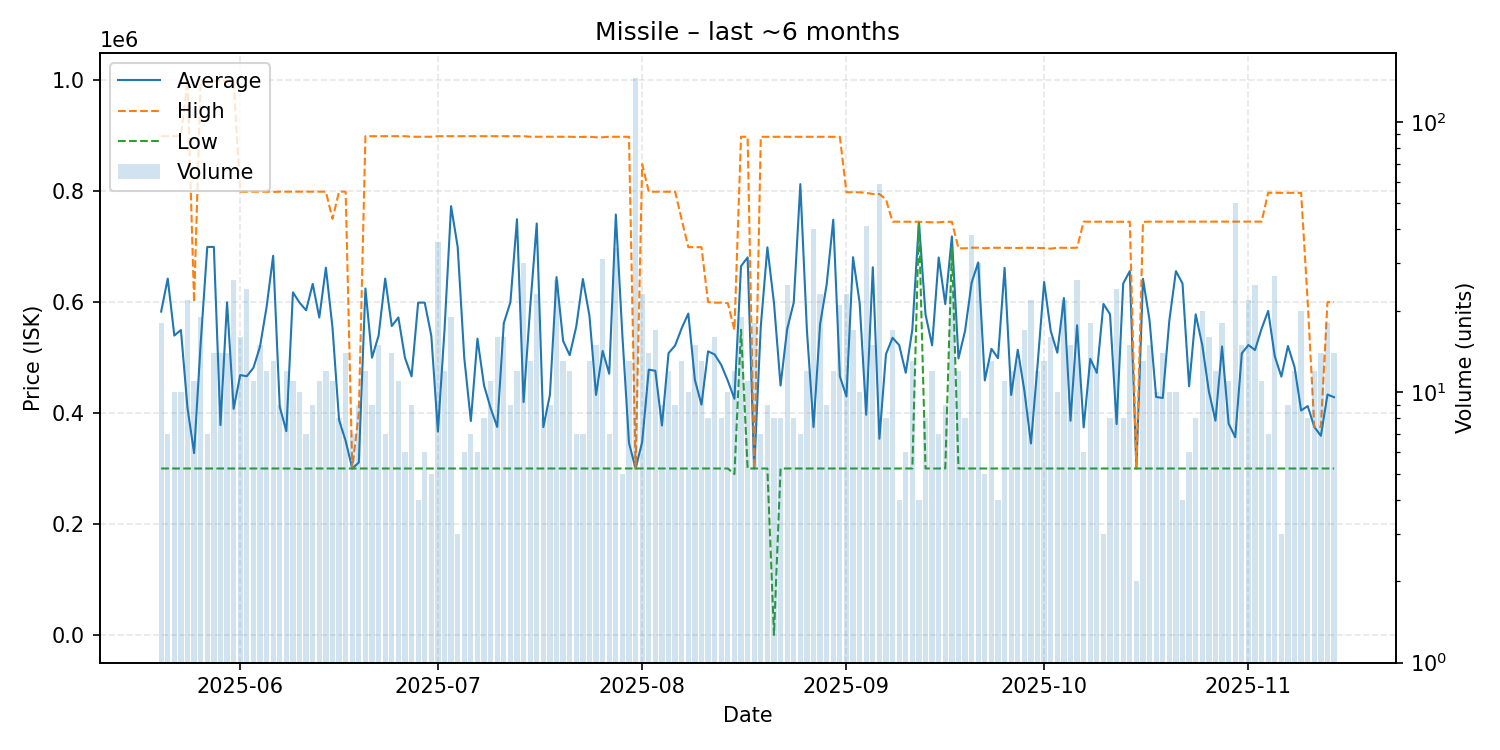

Data behind this chart, as committed beside it:
date, average, highest, lowest, order_count, volume
2025-05-20, 582853, 899000, 300000, 13, 18
2025-05-21, 642286, 899000, 300000, 7, 7
2025-05-22, 539600, 899000, 300000, 10, 10
2025-05-23, 549600, 899000, 300000, 8, 10
2025-05-24, 409045, 999000, 300000, 16, 22
2025-05-25, 327636, 600000, 300000, 11, 11
2025-05-26, 525952, 998900, 300000, 13, 19
2025-05-27, 699371, 998900, 300000, 7, 7
2025-05-28, 699393, 998900, 300000, 11, 14
2025-05-29, 378310, 999000, 300000, 14, 14
2025-05-30, 599571, 999000, 300000, 10, 14
2025-05-31, 407538, 999000, 300000, 14, 26
2025-06-01, 468406, 799000, 300000, 14, 16
2025-06-02, 466333, 799000, 300000, 19, 24
2025-06-03, 481418, 798900, 300000, 11, 11
2025-06-04, 519553, 798900, 300000, 14, 15
2025-06-05, 591083, 799000, 300000, 11, 12
2025-06-06, 683462, 798500, 300000, 9, 13
2025-06-07, 410889, 799000, 300000, 9, 9
2025-06-08, 367333, 799000, 300000, 12, 12
2025-06-09, 617545, 799000, 300000, 11, 11
2025-06-10, 599000, 799000, 299000, 10, 10
2025-06-11, 585143, 799000, 300000, 7, 7
2025-06-12, 632667, 799000, 300000, 9, 9
2025-06-13, 572164, 799000, 300000, 11, 11
2025-06-14, 662000, 799000, 300000, 11, 12
2025-06-15, 554364, 750000, 300000, 11, 11
2025-06-16, 387313, 799000, 300000, 8, 8
2025-06-17, 349893, 799000, 300000, 10, 14
2025-06-18, 300000, 300000, 300000, 7, 7
2025-06-19, 310889, 400000, 300000, 8, 9
2025-06-20, 624445, 899000, 300000, 12, 12
2025-06-21, 499667, 899000, 300000, 8, 9
2025-06-22, 539600, 899000, 300000, 15, 15
2025-06-23, 642286, 899000, 300000, 6, 7
2025-06-24, 556714, 899000, 300000, 14, 14
2025-06-25, 572273, 899000, 300000, 11, 11
2025-06-26, 499650, 899000, 300000, 6, 6
2025-06-27, 466056, 898000, 300000, 9, 9
2025-06-28, 599000, 898000, 300000, 4, 4
2025-06-29, 599000, 898000, 300000, 5, 6
2025-06-30, 539200, 898000, 300000, 5, 5
2025-07-01, 366553, 899000, 300000, 11, 36
2025-07-02, 549542, 898900, 300000, 7, 12
2025-07-03, 772874, 899000, 300000, 10, 19
2025-07-04, 699333, 899000, 300000, 3, 3
2025-07-05, 499667, 899000, 300000, 6, 6
2025-07-06, 385571, 899000, 300000, 7, 7
2025-07-07, 534117, 899000, 300000, 6, 6
2025-07-08, 449750, 899000, 300000, 7, 8
2025-07-09, 408909, 899000, 300000, 9, 11
2025-07-10, 374875, 899000, 300000, 9, 16
2025-07-11, 562062, 899000, 300000, 7, 16
2025-07-12, 599556, 899000, 300000, 8, 9
2025-07-13, 749250, 899000, 300000, 10, 12
2025-07-14, 419800, 899000, 300000, 14, 30
2025-07-15, 589900, 898000, 300000, 13, 13
2025-07-16, 741652, 898000, 300000, 15, 23
2025-07-17, 374625, 898000, 300000, 7, 8
2025-07-18, 432889, 898000, 300000, 8, 9
... 119 more rows
